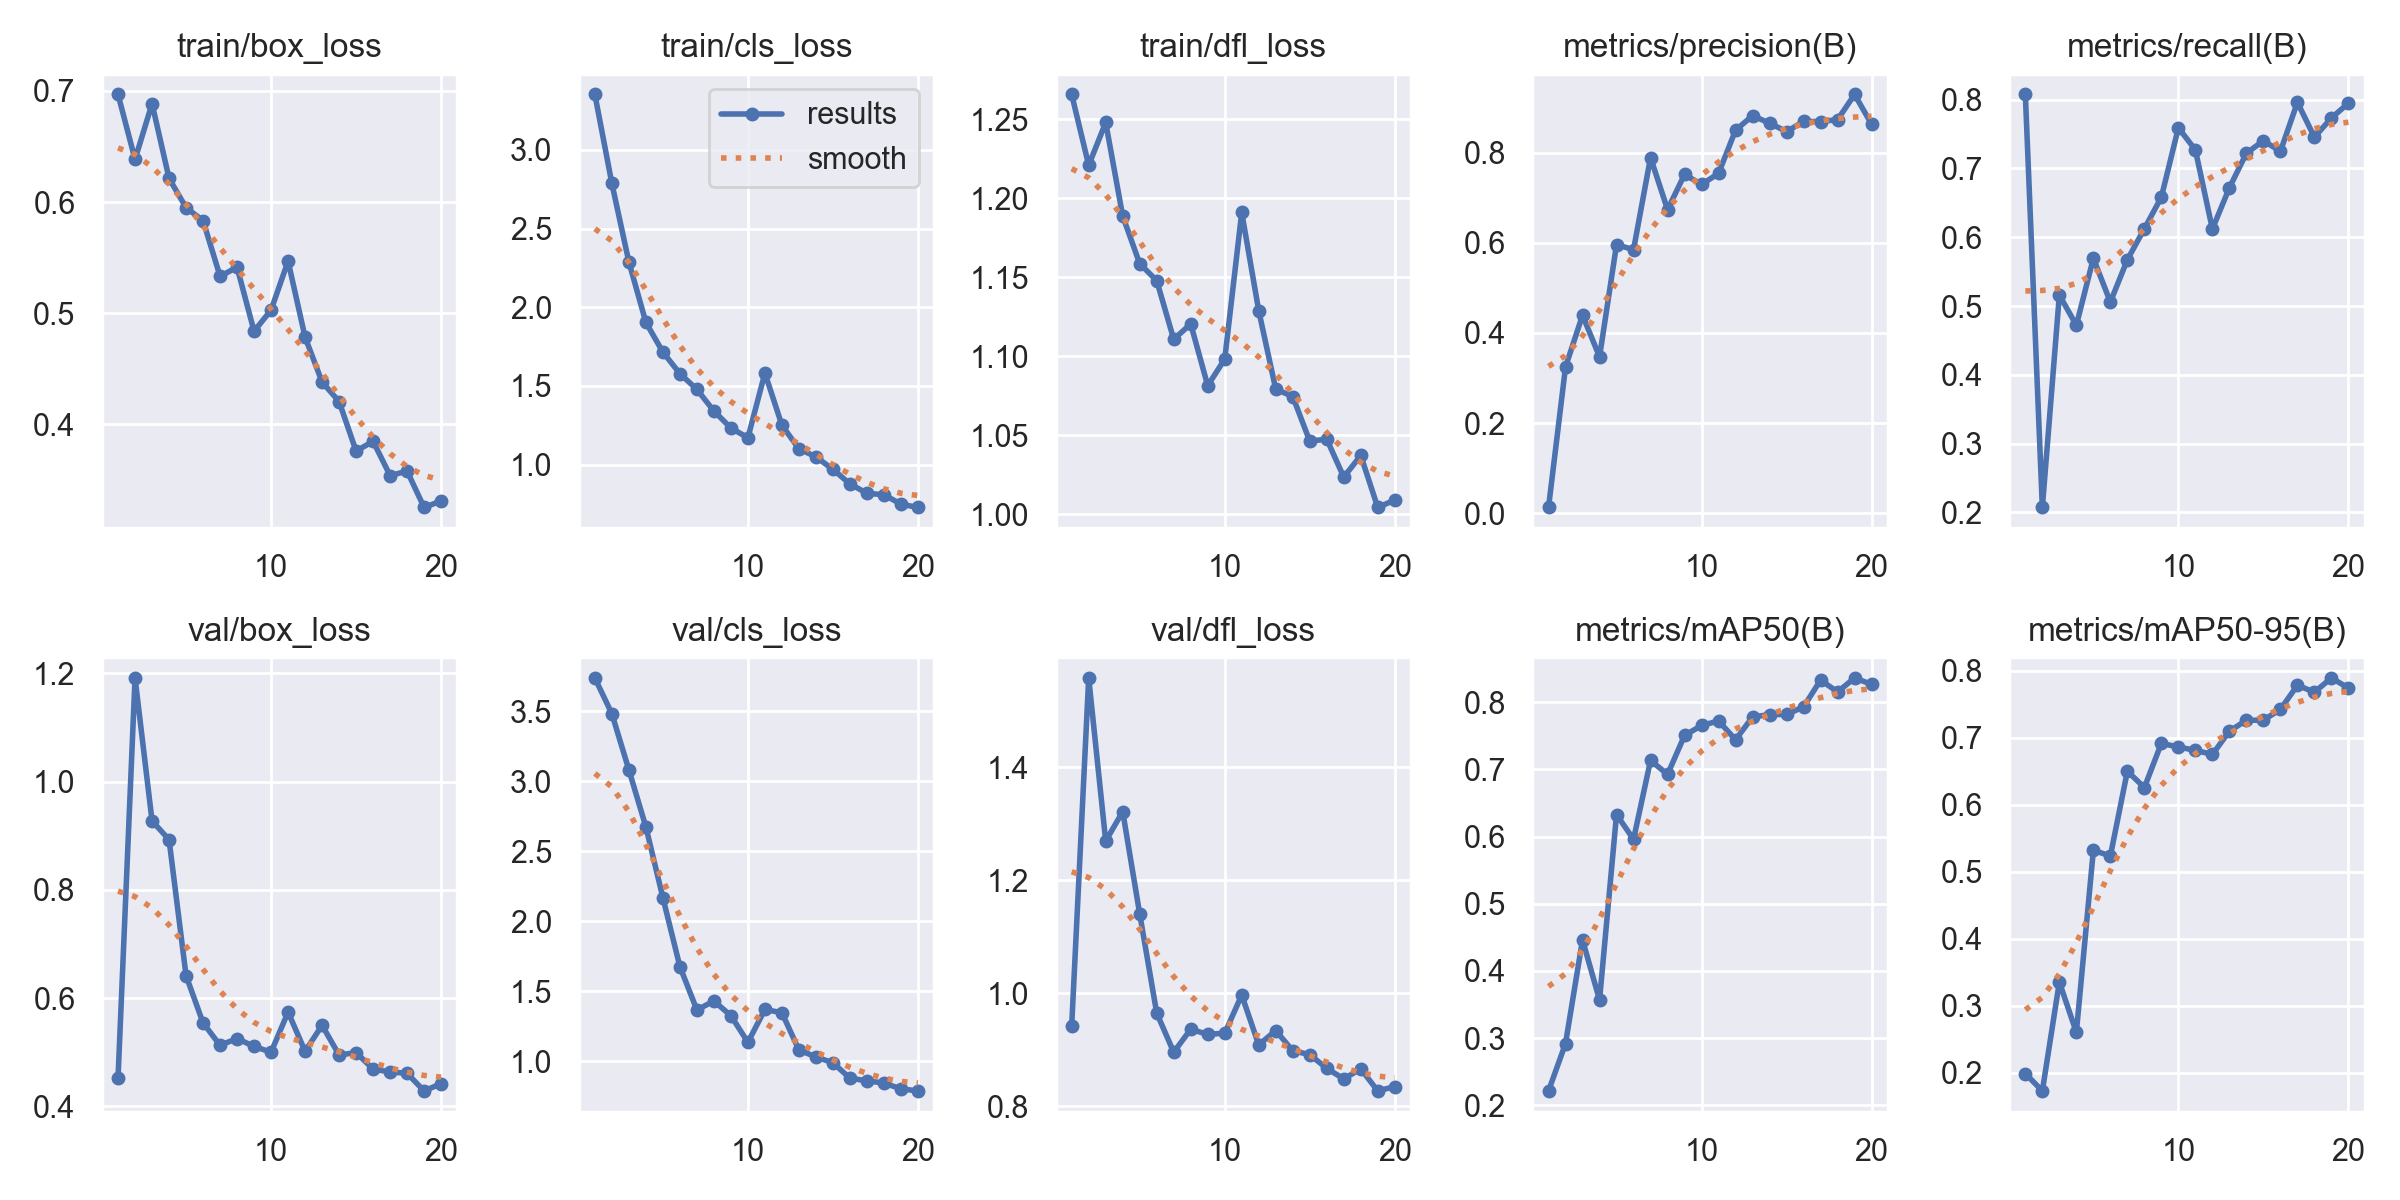

Data behind this chart, as committed beside it:
epoch, time, train/box_loss, train/cls_loss, train/dfl_loss, metrics/precision(B), metrics/recall(B), metrics/mAP50(B), metrics/mAP50-95(B), val/box_loss, val/cls_loss, val/dfl_loss, lr/pg0, lr/pg1, lr/pg2
1, 303.3, 0.6968, 3.352, 1.266, 0.01315, 0.8076, 0.2214, 0.1986, 0.4534, 3.738, 0.9423, 0.0002961, 0.0002961, 0.0002961
2, 598.4, 0.6384, 2.787, 1.221, 0.3246, 0.2073, 0.292, 0.1726, 1.191, 3.483, 1.558, 0.0005695, 0.0005695, 0.0005695
3, 901.3, 0.6886, 2.288, 1.248, 0.4393, 0.516, 0.4463, 0.3352, 0.9273, 3.082, 1.269, 0.0008128, 0.0008128, 0.0008128
4, 1194, 0.6213, 1.903, 1.189, 0.3469, 0.4721, 0.3568, 0.2601, 0.8927, 2.675, 1.321, 0.000774, 0.000774, 0.000774
5, 1487, 0.595, 1.715, 1.159, 0.5958, 0.5695, 0.6329, 0.5318, 0.6416, 2.169, 1.141, 0.000729, 0.000729, 0.000729
6, 1780, 0.5832, 1.578, 1.148, 0.5846, 0.5058, 0.5959, 0.5233, 0.5542, 1.677, 0.9648, 0.000684, 0.000684, 0.000684
7, 2072, 0.5332, 1.478, 1.111, 0.7888, 0.5674, 0.7135, 0.6499, 0.5129, 1.368, 0.8955, 0.000639, 0.000639, 0.000639
8, 2365, 0.5413, 1.34, 1.12, 0.6735, 0.6124, 0.6926, 0.6254, 0.5254, 1.432, 0.9362, 0.000594, 0.000594, 0.000594
9, 2658, 0.4838, 1.232, 1.081, 0.7512, 0.6584, 0.7506, 0.6915, 0.5107, 1.327, 0.9272, 0.000549, 0.000549, 0.000549
10, 2953, 0.5028, 1.17, 1.098, 0.7291, 0.7592, 0.7655, 0.6858, 0.5002, 1.137, 0.9292, 0.000504, 0.000504, 0.000504
11, 3245, 0.5469, 1.581, 1.191, 0.7537, 0.7269, 0.7723, 0.6811, 0.5743, 1.371, 0.9967, 0.000459, 0.000459, 0.000459
12, 3537, 0.4784, 1.25, 1.129, 0.8495, 0.612, 0.7443, 0.6748, 0.5018, 1.348, 0.9084, 0.000414, 0.000414, 0.000414
13, 3829, 0.438, 1.1, 1.079, 0.8816, 0.672, 0.7782, 0.7096, 0.5498, 1.082, 0.9339, 0.0003691, 0.0003691, 0.0003691
14, 4117, 0.4205, 1.049, 1.075, 0.8651, 0.7222, 0.7817, 0.7258, 0.4949, 1.032, 0.8981, 0.0003241, 0.0003241, 0.0003241
15, 4406, 0.3759, 0.9692, 1.046, 0.8464, 0.7404, 0.7819, 0.726, 0.4994, 0.9906, 0.8913, 0.0002791, 0.0002791, 0.0002791
16, 4697, 0.3847, 0.8769, 1.048, 0.8687, 0.7249, 0.7932, 0.7422, 0.4689, 0.8806, 0.8669, 0.0002341, 0.0002341, 0.0002341
17, 4986, 0.3539, 0.8172, 1.023, 0.8686, 0.7961, 0.8331, 0.778, 0.4637, 0.8616, 0.8483, 0.0001891, 0.0001891, 0.0001891
18, 5278, 0.3579, 0.8081, 1.037, 0.8729, 0.7455, 0.8155, 0.7678, 0.4612, 0.8455, 0.8661, 0.0001441, 0.0001441, 0.0001441
19, 5591, 0.3252, 0.7482, 1.004, 0.9286, 0.7734, 0.8362, 0.789, 0.4285, 0.8046, 0.8269, 9.9081e-05, 9.9081e-05, 9.9081e-05
20, 5882, 0.3311, 0.7272, 1.009, 0.8627, 0.7949, 0.8267, 0.774, 0.4421, 0.7893, 0.8348, 5.40855e-05, 5.40855e-05, 5.40855e-05
